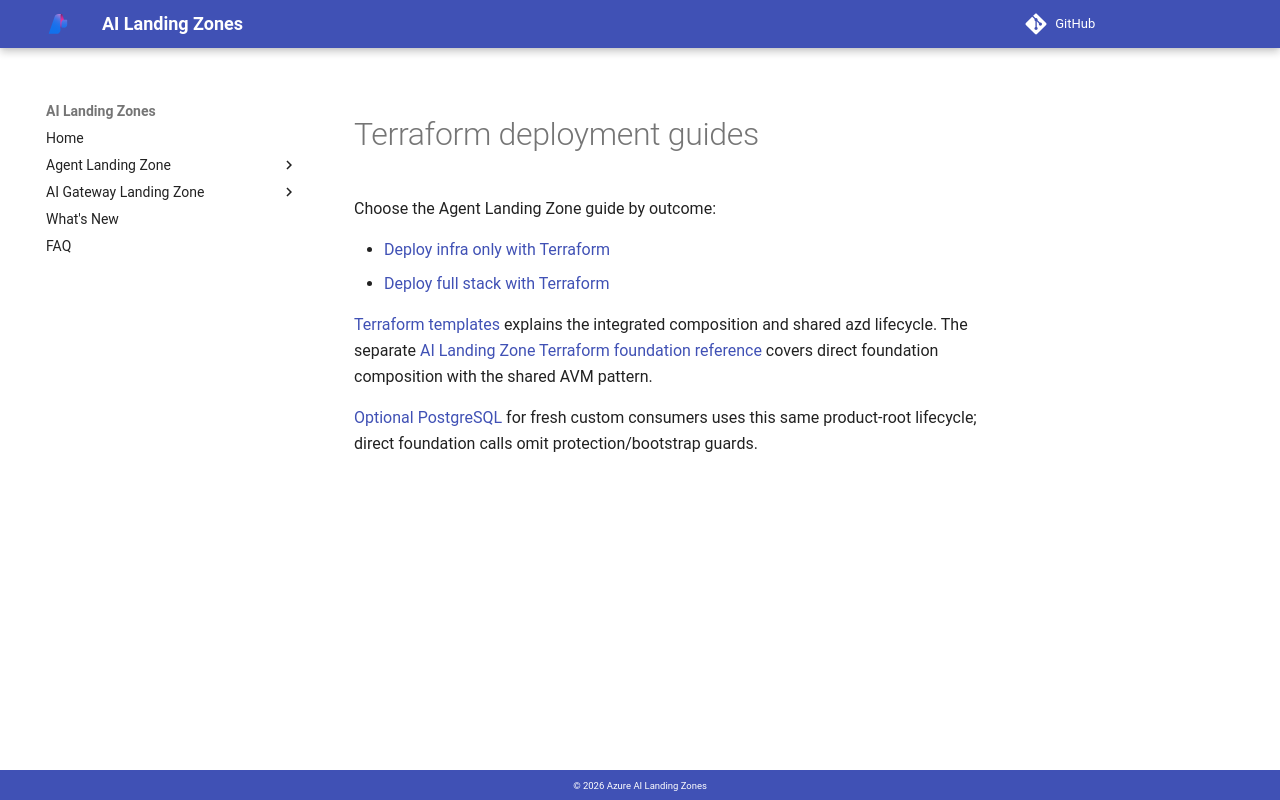

repository: lazyhacker6/triage-azure-v0c80bd9-b92d14 · page: agent-landing-zone/deploy-terraform/index.html · generator: mkdocs

---
search:
  exclude: true
---

<span id="deployment-guidance-has-moved"></span>

<span id="terraform-runbooks"></span>

# Terraform deployment guides

Choose the Agent Landing Zone guide by outcome:

- [Deploy infra only with Terraform](deploy-terraform-infra-only.md)
- [Deploy full stack with Terraform](deploy-terraform-full-stack.md)

[Terraform templates](terraform.md) explains the integrated composition and
shared azd lifecycle. The separate
[AI Landing Zone Terraform foundation reference](../terraform/index.md)
covers direct foundation composition with the shared AVM pattern.

[Optional PostgreSQL](postgresql.md) for fresh custom consumers uses this same
product-root lifecycle; direct foundation calls omit protection/bootstrap guards.
